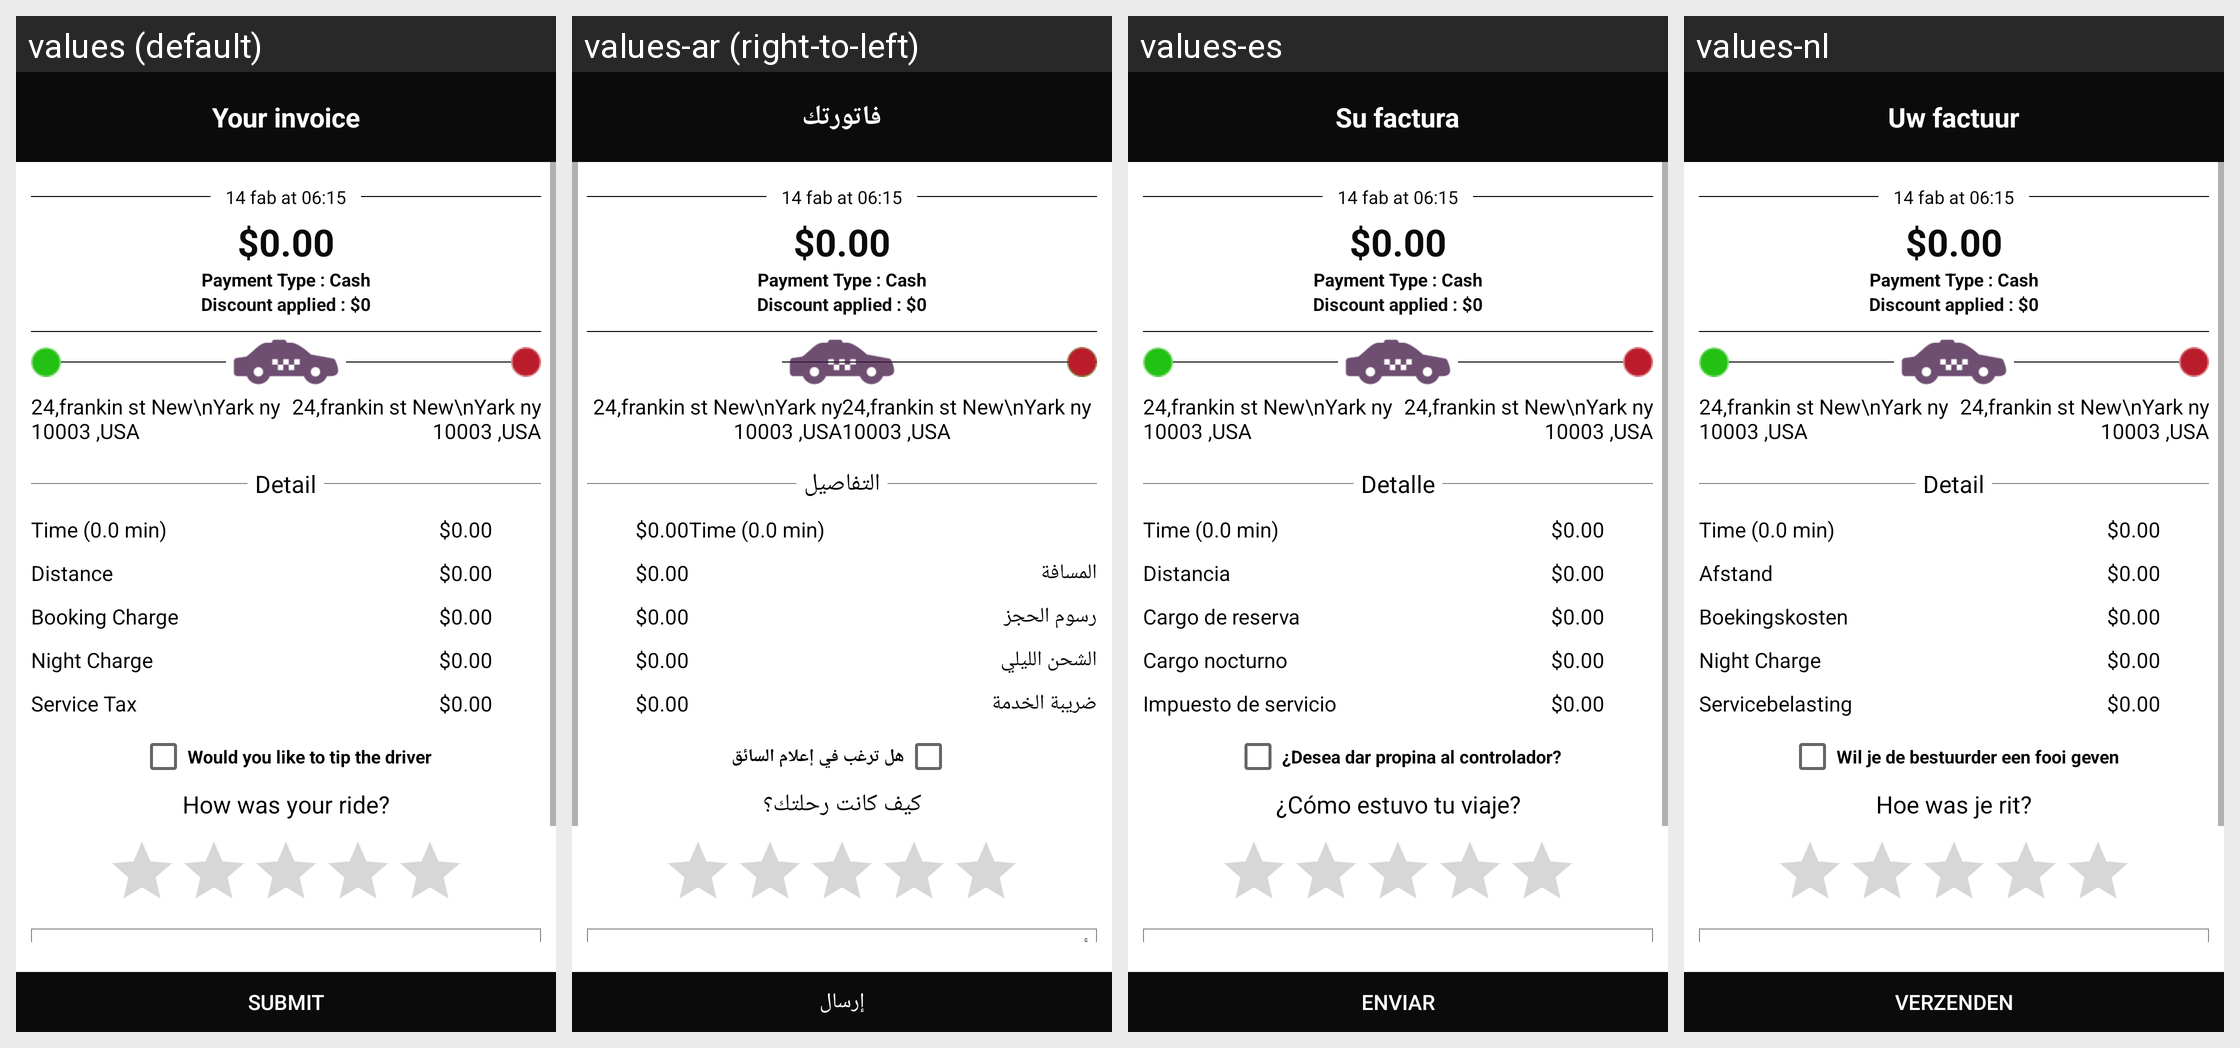

Translations of the strings shown on this Android screen, per locale in the grid:
Android screen res/layout/activity_feedback_us.xml rendered under 4 locales, left to right: values (default), values-ar (right-to-left), values-es, values-nl. Device: Nexus 5 (rendered at 1080×1920; each locale shown at half size, 540×960, under a caption strip naming it); theme AppTheme.
Other locales in the repository, not shown: values-en.
Strings drawn on this screen, with the default value and each locale's value (text and hints the layout hard-codes, and strings that could not be matched under every locale, appear in the picture but are not listed):

yourbill
  values: Your invoice
  values-ar: فاتورتك
  values-es: Su factura
  values-nl: Uw factuur

detail
  values: Detail
  values-ar: التفاصيل
  values-es: Detalle
  values-nl: Detail

distance
  values: Distance
  values-ar: المسافة
  values-es: Distancia
  values-nl: Afstand

bookingcharge
  values: Booking Charge
  values-ar: رسوم الحجز
  values-es: Cargo de reserva
  values-nl: Boekingskosten

nightcharge
  values: Night Charge
  values-ar: الشحن الليلي
  values-es: Cargo nocturno
  values-nl: Night Charge

servicetax
  values: Service Tax
  values-ar: ضريبة الخدمة
  values-es: Impuesto de servicio
  values-nl: Servicebelasting

areyouwilltip
  values: Would you like to tip the driver
  values-ar: هل ترغب في إعلام السائق
  values-es: ¿Desea dar propina al controlador?
  values-nl: Wil je de bestuurder een fooi geven

howwasride
  values: How was your ride?
  values-ar: كيف كانت رحلتك؟
  values-es: ¿Cómo estuvo tu viaje?
  values-nl: Hoe was je rit?

submit
  values: Submit
  values-ar: إرسال
  values-es: Enviar
  values-nl: Verzenden
